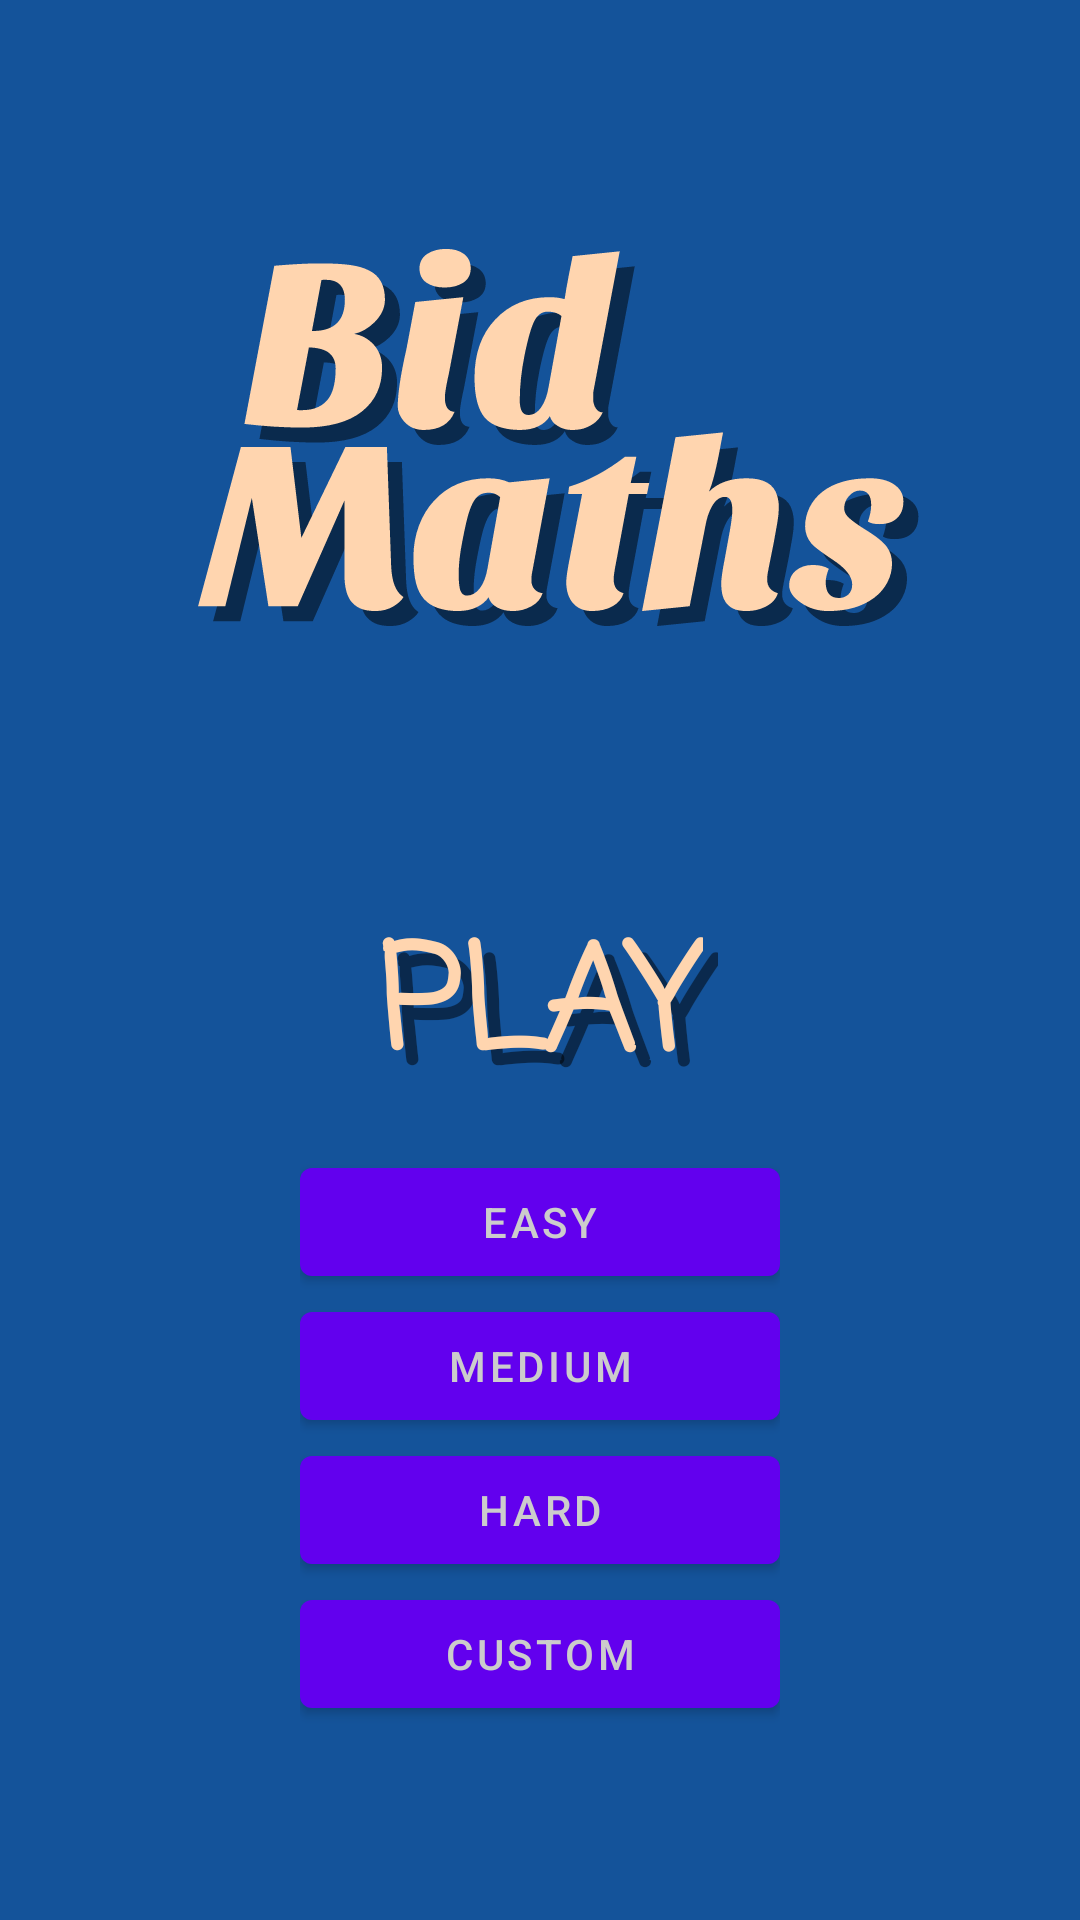

Produce the Android XML layout that renders to this screen, including the resource entries it uses.
<!-- AndroidManifest.xml: application theme Theme.Bidmaths -->
<!-- res/layout/fragment_landing.xml -->
<?xml version="1.0" encoding="utf-8"?>
<androidx.constraintlayout.widget.ConstraintLayout xmlns:android="http://schemas.android.com/apk/res/android"
    xmlns:app="http://schemas.android.com/apk/res-auto"
    xmlns:tools="http://schemas.android.com/tools"
    android:layout_width="match_parent"
    android:layout_height="match_parent"
    android:background="@color/ic_launcher_background"
    tools:context=".LandingFragment">

    <ImageView
        android:id="@+id/imageViewShadow"
        android:layout_width="wrap_content"
        android:layout_height="wrap_content"
        android:layout_marginStart="10dp"
        android:layout_marginTop="5dp"
        android:alpha="0.5"
        android:src="@drawable/logo"
        app:layout_constraintEnd_toEndOf="@id/imageView"
        app:layout_constraintStart_toStartOf="@id/imageView"
        app:layout_constraintTop_toTopOf="@id/imageView"
        app:tint="#000000" />



    <ImageView
        android:id="@+id/imageView"
        android:layout_width="wrap_content"
        android:layout_height="wrap_content"
        android:src="@drawable/logo"
        app:layout_constraintEnd_toEndOf="parent"
        app:layout_constraintStart_toStartOf="parent"
        app:layout_constraintTop_toTopOf="parent" />

    <androidx.constraintlayout.widget.ConstraintLayout
        android:layout_width="match_parent"

        android:paddingStart="100dp"
        android:paddingEnd="100dp"
        android:layout_height="wrap_content"
        app:layout_constraintTop_toBottomOf="@id/imageView"
        >

















        <TextView
            android:id="@+id/textViewShadow"
            android:layout_width="wrap_content"
            android:layout_height="wrap_content"
            android:fontFamily="casual"
            android:text="Play"
            android:textAllCaps="true"
            android:textColor="#000"
            android:textSize="48dp"
            android:textStyle="bold"
            android:typeface="sans"
            app:layout_constraintEnd_toEndOf="parent"
            app:layout_constraintStart_toStartOf="parent"
            app:layout_constraintTop_toTopOf="parent"
            android:layout_marginStart="10dp"
            android:layout_marginTop="5dp"
            android:alpha="0.5"/>
        <TextView
            android:id="@+id/textView"
            android:layout_width="wrap_content"
            android:layout_height="wrap_content"
            android:fontFamily="casual"
            android:text="Play"
            android:textAllCaps="true"
            android:textColor="#ffd5af"
            android:textSize="48dp"
            android:textStyle="bold"
            android:typeface="sans"
            app:layout_constraintEnd_toEndOf="parent"
            app:layout_constraintStart_toStartOf="parent"
            app:layout_constraintTop_toTopOf="parent"/>
        <Button
            android:id="@+id/easyButton"
            android:layout_width="match_parent"
            android:layout_height="wrap_content"
            android:text="easy"
            android:layout_marginTop="10dp"
            app:layout_constraintBottom_toTopOf="@id/mediumButton"
            app:layout_constraintEnd_toEndOf="parent"
            app:layout_constraintStart_toStartOf="parent"
            app:layout_constraintTop_toBottomOf="@id/textView" />

        <Button
            android:id="@+id/mediumButton"
            android:layout_width="match_parent"
            android:layout_height="wrap_content"
            android:text="medium"
            app:layout_constraintBottom_toBottomOf="@id/hardButton"
            app:layout_constraintEnd_toEndOf="parent"
            app:layout_constraintStart_toStartOf="parent"
            app:layout_constraintTop_toBottomOf="@id/easyButton" />


        <Button
            android:id="@+id/hardButton"
            android:layout_width="match_parent"
            android:layout_height="wrap_content"
            android:text="hard"
            app:layout_constraintBottom_toTopOf="@id/customButton"
            app:layout_constraintEnd_toEndOf="parent"
            app:layout_constraintStart_toStartOf="parent"
            app:layout_constraintTop_toBottomOf="@id/mediumButton" />

        <Button
            android:id="@+id/customButton"
            android:layout_width="match_parent"
            android:layout_height="wrap_content"
            android:text="custom"
            app:layout_constraintBottom_toBottomOf="@id/hardButton"
            app:layout_constraintEnd_toEndOf="parent"
            app:layout_constraintStart_toStartOf="parent"
            app:layout_constraintTop_toBottomOf="@id/mediumButton" />


    </androidx.constraintlayout.widget.ConstraintLayout>
</androidx.constraintlayout.widget.ConstraintLayout>
<!-- resources referenced by this layout -->
<resources>
  <color name="ic_launcher_background">#14539A</color>
  <!-- drawable logo: vector/xml drawable (drawable, 6975 chars, omitted) -->
  <style name="Theme.Bidmaths" parent="Theme.MaterialComponents.DayNight.DarkActionBar">
          
          <item name="colorPrimary">@color/purple_500</item>
          <item name="colorPrimaryVariant">@color/purple_700</item>
          <item name="colorOnPrimary">@color/white</item>
          
          <item name="colorSecondary">@color/teal_200</item>
          <item name="colorSecondaryVariant">@color/teal_700</item>
          <item name="colorOnSecondary">@color/black</item>
          
          <item name="android:statusBarColor" tools:targetApi="21">?attr/colorPrimaryVariant</item>
          
      </style>
  <color name="white">#ccc</color>
  <color name="black">#FF000000</color>
  <!-- not gathered from this repository: default colours our renderer supplied (Android Studio template values) -->
  <color name="purple_500">#FF6200EE</color>
  <color name="purple_700">#FF3700B3</color>
  <color name="teal_200">#FF03DAC5</color>
  <color name="teal_700">#FF018786</color>
</resources>
